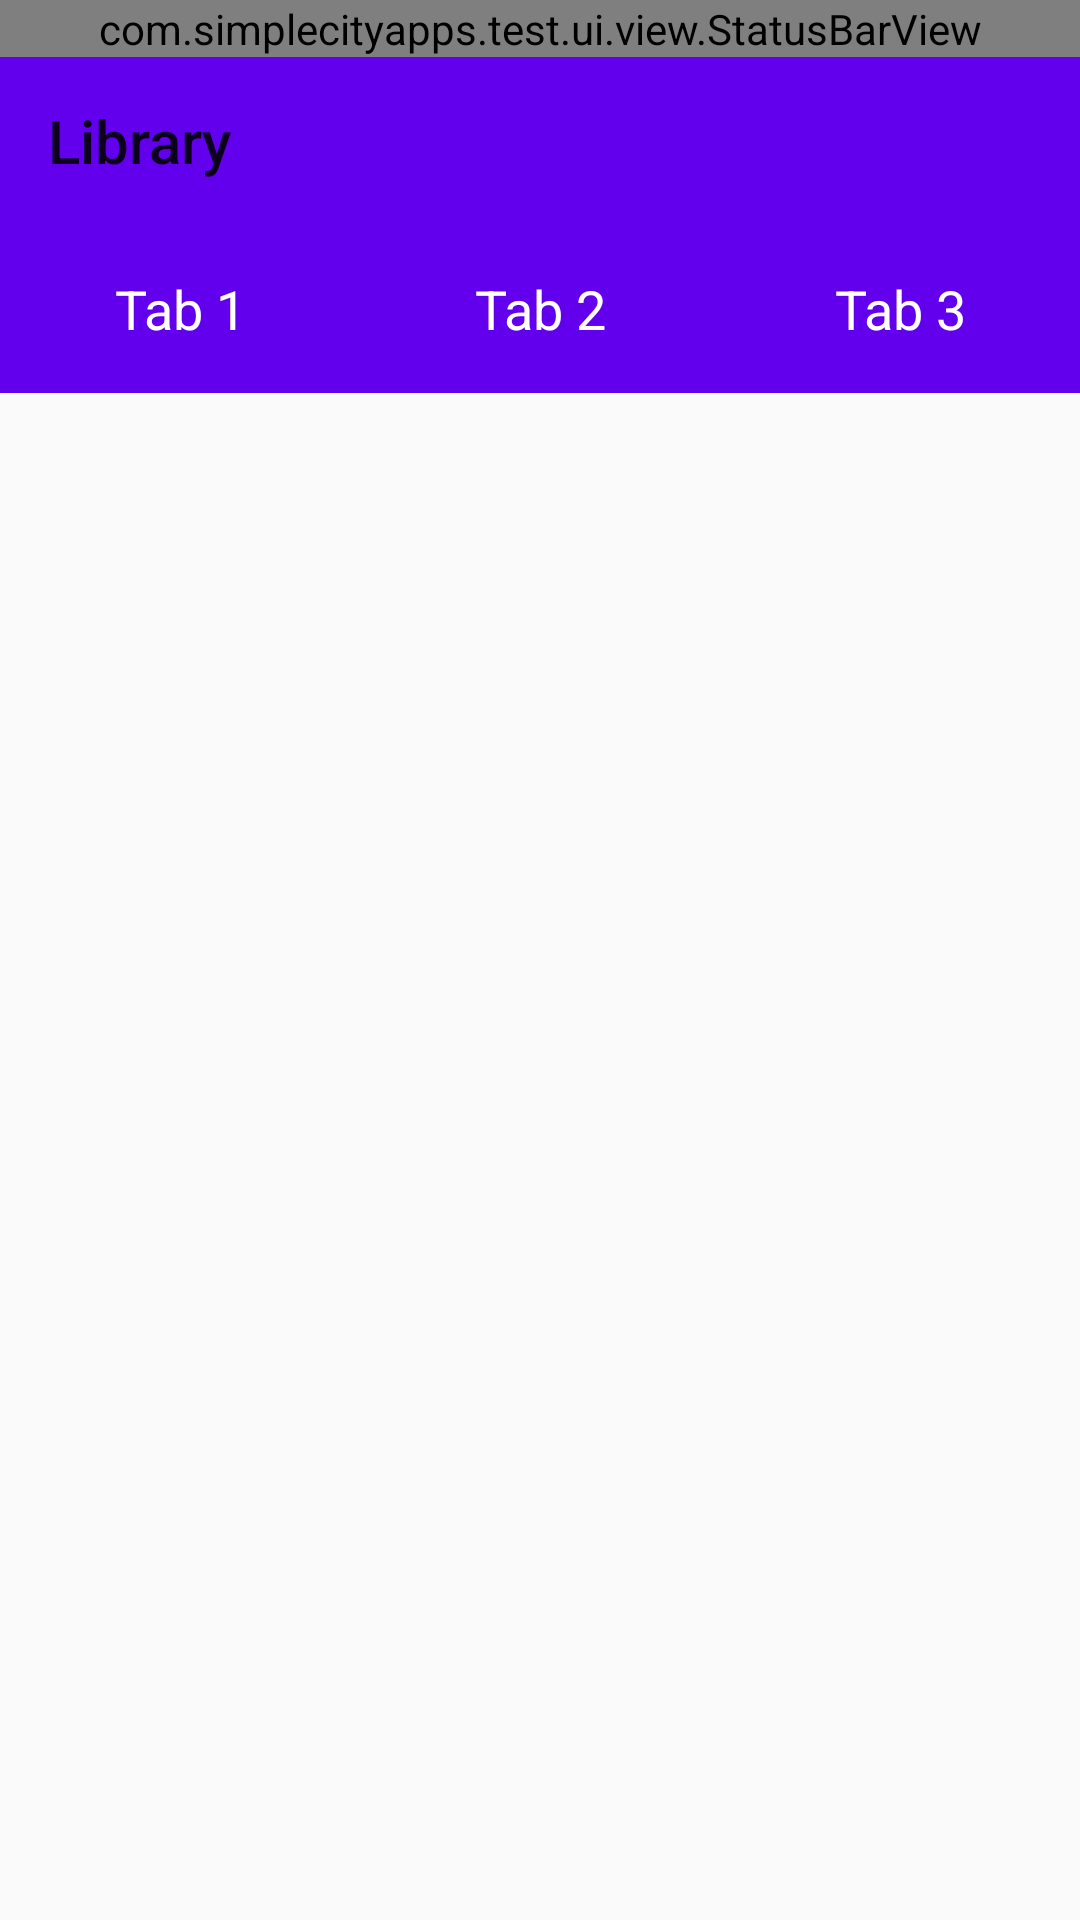

This screen was rendered from an Android layout file. Write that file and the resources it references.
<!-- AndroidManifest.xml: application theme AppTheme -->
<!-- res/layout/fragment_library.xml -->
<?xml version="1.0" encoding="utf-8"?>
<LinearLayout
    xmlns:android="http://schemas.android.com/apk/res/android"
    xmlns:app="http://schemas.android.com/apk/res-auto"
    xmlns:tools="http://schemas.android.com/tools"
    android:layout_width="match_parent"
    android:layout_height="match_parent"
    android:orientation="vertical">

    <com.simplecityapps.test.ui.view.StatusBarView
        android:layout_width="match_parent"
        android:layout_height="wrap_content"/>

    <android.support.design.widget.CoordinatorLayout
        android:id="@+id/coordinatorLayout"
        android:layout_width="match_parent"
        android:layout_height="match_parent"
        tools:context=".ui.activity.MainActivity">

        <android.support.design.widget.AppBarLayout
            android:id="@+id/app_bar"
            android:layout_width="match_parent"
            android:layout_height="112dp"
            android:theme="@style/AppTheme.AppBarOverlay">

            <android.support.design.widget.CollapsingToolbarLayout
                android:id="@+id/toolbar_layout"
                android:layout_width="match_parent"
                android:layout_height="match_parent"
                app:layout_scrollFlags="scroll|exitUntilCollapsed|enterAlways"
                app:titleEnabled="false">

                <LinearLayout
                    android:layout_width="match_parent"
                    android:layout_height="?attr/actionBarSize"
                    android:layout_gravity="bottom"
                    android:orientation="horizontal">

                    <TextView
                        android:layout_width="wrap_content"
                        android:layout_height="match_parent"
                        android:layout_weight="1"
                        android:background="@color/colorPrimary"
                        android:fontFamily="sans-serif"
                        android:gravity="center"
                        android:text="Tab 1"
                        android:textColor="#fff"
                        android:textSize="18sp"/>

                    <TextView
                        android:layout_width="wrap_content"
                        android:layout_height="match_parent"
                        android:layout_weight="1"
                        android:background="@color/colorPrimary"
                        android:fontFamily="sans-serif"
                        android:gravity="center"
                        android:text="Tab 2"
                        android:textColor="#fff"
                        android:textSize="18sp"/>

                    <TextView
                        android:layout_width="wrap_content"
                        android:layout_height="match_parent"
                        android:layout_weight="1"
                        android:background="@color/colorPrimary"
                        android:fontFamily="sans-serif"
                        android:gravity="center"
                        android:text="Tab 3"
                        android:textColor="#fff"
                        android:textSize="18sp"/>

                </LinearLayout>

                <android.support.v7.widget.Toolbar
                    android:id="@+id/toolbar"
                    android:layout_width="match_parent"
                    android:layout_height="?attr/actionBarSize"
                    android:background="@color/colorPrimary"
                    android:transitionName="toolbar"
                    app:layout_collapseMode="none"
                    app:popupTheme="@style/ThemeOverlay.AppCompat.Light"
                    app:title="Library"/>

            </android.support.design.widget.CollapsingToolbarLayout>
        </android.support.design.widget.AppBarLayout>

        <android.support.v7.widget.RecyclerView
            android:id="@+id/recyclerView"
            android:layout_width="match_parent"
            android:layout_height="match_parent"
            app:layout_behavior="@string/appbar_scrolling_view_behavior"
            tools:listitem="@layout/list_item"/>

    </android.support.design.widget.CoordinatorLayout>
</LinearLayout>
<!-- res/layout/list_item.xml (included above) -->
<?xml version="1.0" encoding="utf-8"?>
<LinearLayout
    xmlns:android="http://schemas.android.com/apk/res/android"
    android:layout_width="match_parent"
    android:layout_height="64dp"
    android:gravity="center_vertical"
    android:orientation="horizontal">

    <ImageView
        android:id="@+id/imageView"
        android:layout_width="48dp"
        android:layout_height="48dp"
        android:layout_marginLeft="8dp"
        android:background="@drawable/background"/>

    <TextView
        android:id="@+id/textView"
        android:layout_width="match_parent"
        android:layout_height="64dp"
        android:layout_marginLeft="8dp"
        android:fontFamily="sans-serif"
        android:gravity="center_vertical"
        android:text="List Item"
        android:textSize="18sp"/>

</LinearLayout>
<!-- resources referenced by this layout -->
<resources>
  <!-- drawable background: png bitmap (drawable-nodpi, 133779 bytes) -->
  <style name="AppTheme" parent="Theme.AppCompat.Light.DarkActionBar">
  
          <item name="colorPrimary">@color/colorPrimary</item>
          <item name="colorPrimaryDark">@color/colorPrimaryDark</item>
          <item name="colorAccent">@color/colorAccent</item>
  
          
          <item name="android:statusBarColor">@android:color/transparent</item>
          
      </style>
  <!-- not gathered from this repository: default colours our renderer supplied (Android Studio template values) -->
  <color name="colorPrimary">#FF6200EE</color>
  <color name="colorPrimaryDark">#FF3700B3</color>
  <color name="colorAccent">#FF03DAC5</color>
</resources>
